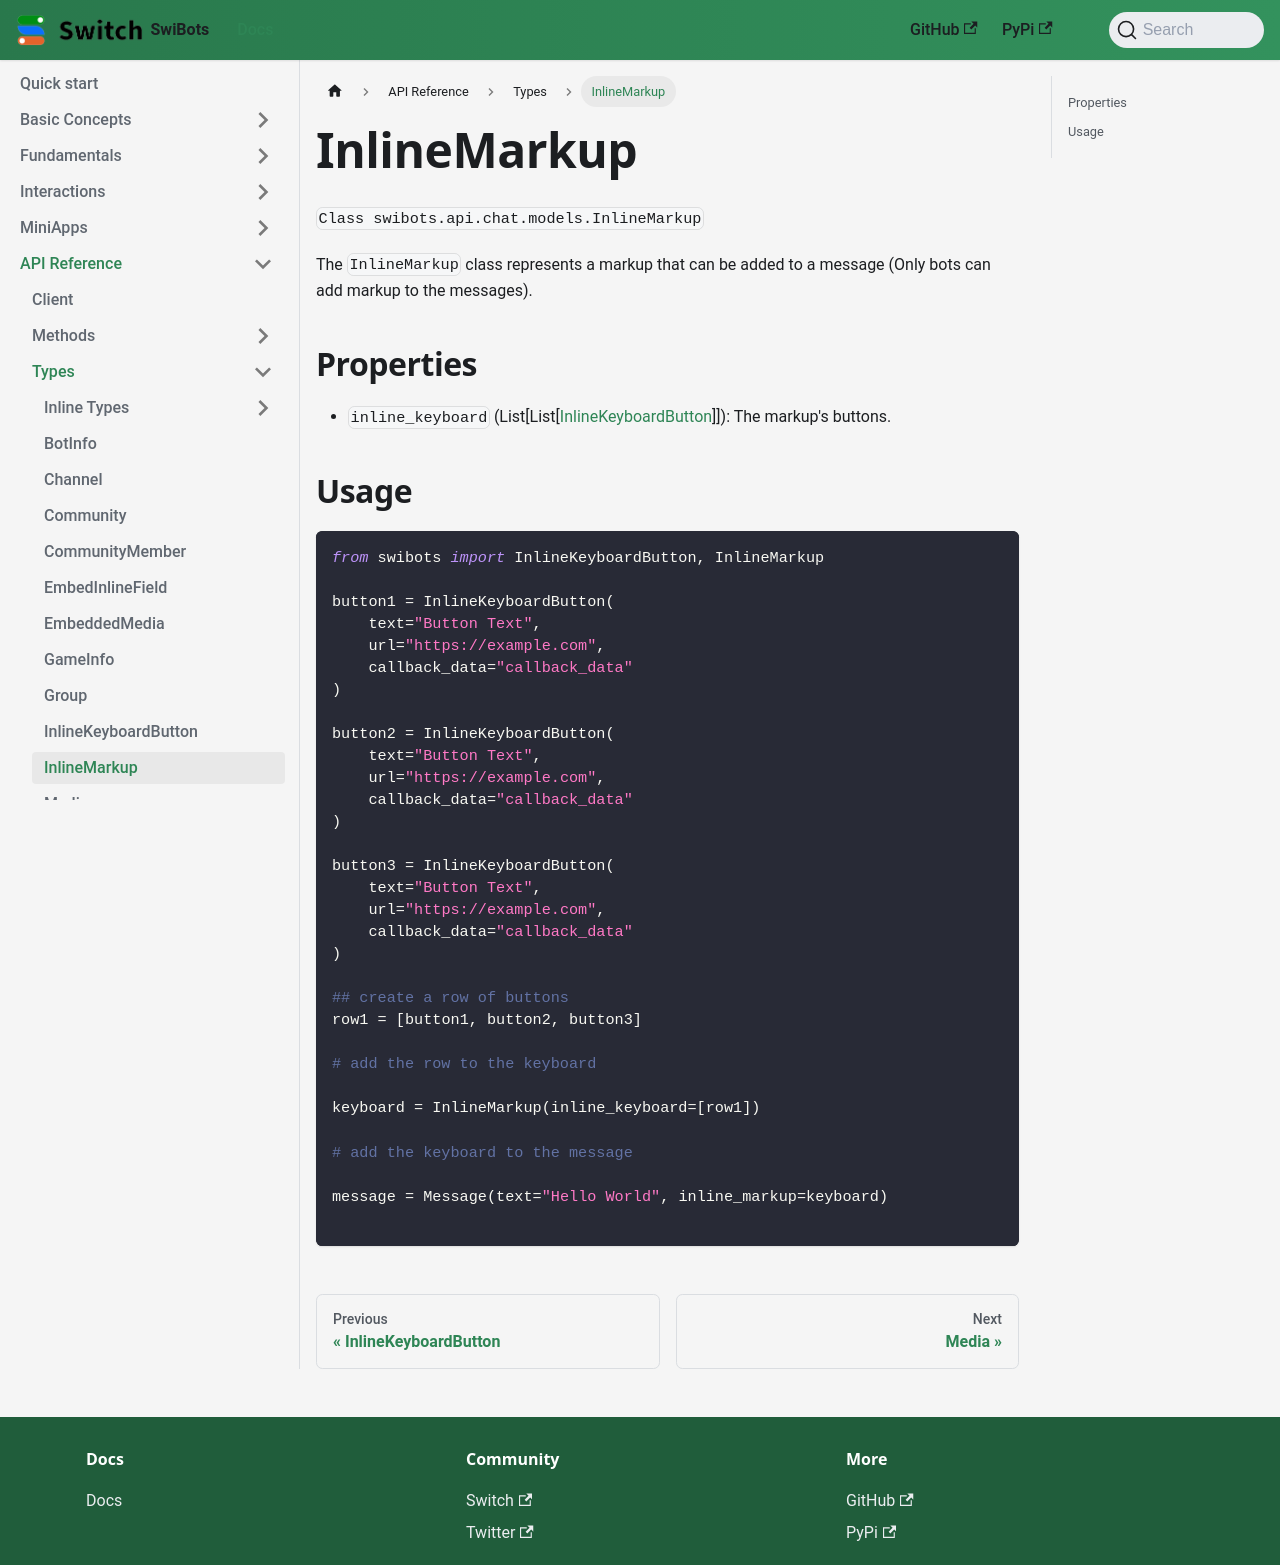

repository: switchcollab/Switch-Bots-Python-Library · page: docs/api_reference/types/inline_markup/index.html · generator: docusaurus

# InlineMarkup

`Class swibots.api.chat.models.InlineMarkup`

The `InlineMarkup` class represents a markup that can be added to a message (Only bots can add markup to the messages).

## Properties

- `inline_keyboard` (List[List[[InlineKeyboardButton](./inline_keyboard_button)]]): The markup's buttons.


## Usage 

```python
from swibots import InlineKeyboardButton, InlineMarkup

button1 = InlineKeyboardButton(
    text="Button Text",
    url="https://example.com",
    callback_data="callback_data"
)

button2 = InlineKeyboardButton(
    text="Button Text",
    url="https://example.com",
    callback_data="callback_data"
)

button3 = InlineKeyboardButton(
    text="Button Text",
    url="https://example.com",
    callback_data="callback_data"
)

## create a row of buttons
row1 = [button1, button2, button3]

# add the row to the keyboard

keyboard = InlineMarkup(inline_keyboard=[row1])

# add the keyboard to the message

message = Message(text="Hello World", inline_markup=keyboard)

```
